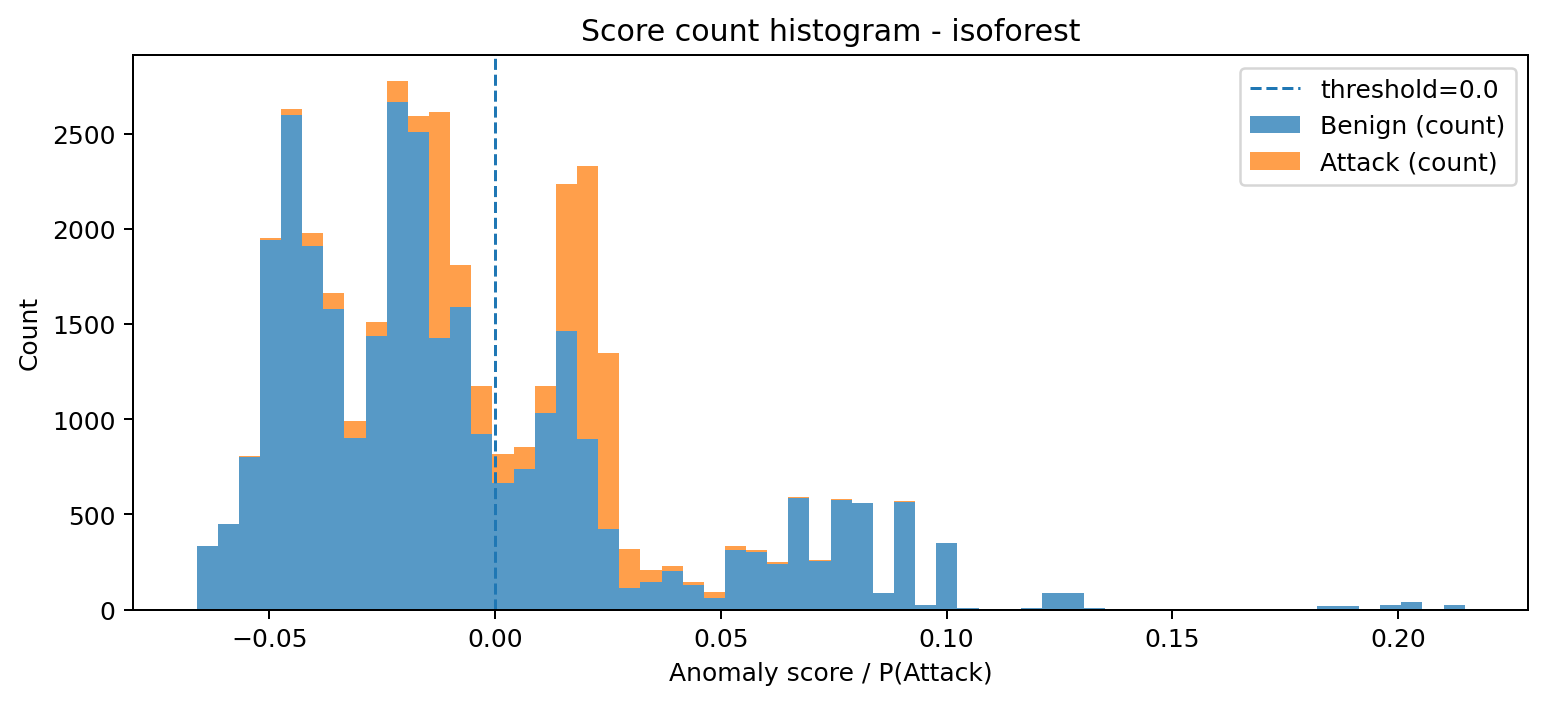

The data file committed next to this chart (first rows):
bin_left, bin_right, midpoint, count_benign, count_attack, count_total
-0.06609, -0.06141, -0.06375, 336, 0, 336
-0.06141, -0.05673, -0.05907, 450, 0, 450
-0.05673, -0.05205, -0.05439, 801, 6, 807
-0.05205, -0.04737, -0.04971, 1942, 9, 1951
-0.04737, -0.04269, -0.04503, 2596, 36, 2632
-0.04269, -0.03801, -0.04035, 1910, 68, 1978
-0.03801, -0.03333, -0.03567, 1580, 85, 1665
-0.03333, -0.02865, -0.03099, 903, 89, 992
-0.02865, -0.02397, -0.02631, 1438, 74, 1512
-0.02397, -0.01929, -0.02163, 2665, 109, 2774
-0.01929, -0.01461, -0.01695, 2508, 87, 2595
-0.01461, -0.009934, -0.01227, 1426, 1189, 2615
-0.009934, -0.005254, -0.007594, 1587, 225, 1812
-0.005254, -0.0005744, -0.002914, 923, 250, 1173
-0.0005744, 0.004106, 0.001766, 664, 151, 815
0.004106, 0.008786, 0.006446, 738, 114, 852
0.008786, 0.01347, 0.01113, 1031, 141, 1172
0.01347, 0.01815, 0.01581, 1461, 776, 2237
0.01815, 0.02283, 0.02049, 896, 1433, 2329
0.02283, 0.02751, 0.02517, 424, 925, 1349
0.02751, 0.03219, 0.02985, 115, 204, 319
0.03219, 0.03687, 0.03453, 143, 67, 210
0.03687, 0.04155, 0.03921, 200, 29, 229
0.04155, 0.04623, 0.04389, 129, 15, 144
0.04623, 0.05091, 0.04857, 58, 34, 92
0.05091, 0.05559, 0.05325, 312, 22, 334
0.05559, 0.06027, 0.05793, 304, 10, 314
0.06027, 0.06495, 0.06261, 237, 10, 247
0.06495, 0.06963, 0.06729, 585, 7, 592
0.06963, 0.07431, 0.07197, 255, 5, 260
0.07431, 0.07899, 0.07665, 575, 4, 579
0.07899, 0.08367, 0.08133, 560, 0, 560
0.08367, 0.08835, 0.08601, 86, 1, 87
0.08835, 0.09303, 0.09069, 566, 2, 568
0.09303, 0.09771, 0.09537, 24, 2, 26
0.09771, 0.1024, 0.1, 349, 0, 349
0.1024, 0.1071, 0.1047, 6, 1, 7
0.1071, 0.1117, 0.1094, 4, 0, 4
0.1117, 0.1164, 0.1141, 2, 0, 2
0.1164, 0.1211, 0.1188, 6, 0, 6
0.1211, 0.1258, 0.1234, 88, 0, 88
0.1258, 0.1305, 0.1281, 88, 0, 88
0.1305, 0.1351, 0.1328, 8, 0, 8
0.1351, 0.1398, 0.1375, 1, 0, 1
0.1398, 0.1445, 0.1422, 1, 0, 1
0.1445, 0.1492, 0.1468, 0, 0, 0
0.1492, 0.1539, 0.1515, 0, 0, 0
0.1539, 0.1585, 0.1562, 0, 0, 0
0.1585, 0.1632, 0.1609, 0, 0, 0
0.1632, 0.1679, 0.1656, 0, 0, 0
0.1679, 0.1726, 0.1702, 0, 0, 0
0.1726, 0.1773, 0.1749, 0, 0, 0
0.1773, 0.1819, 0.1796, 0, 0, 0
0.1819, 0.1866, 0.1843, 19, 0, 19
0.1866, 0.1913, 0.189, 21, 0, 21
0.1913, 0.196, 0.1936, 0, 0, 0
0.196, 0.2007, 0.1983, 25, 0, 25
0.2007, 0.2053, 0.203, 39, 0, 39
0.2053, 0.21, 0.2077, 1, 0, 1
0.21, 0.2147, 0.2124, 23, 0, 23
